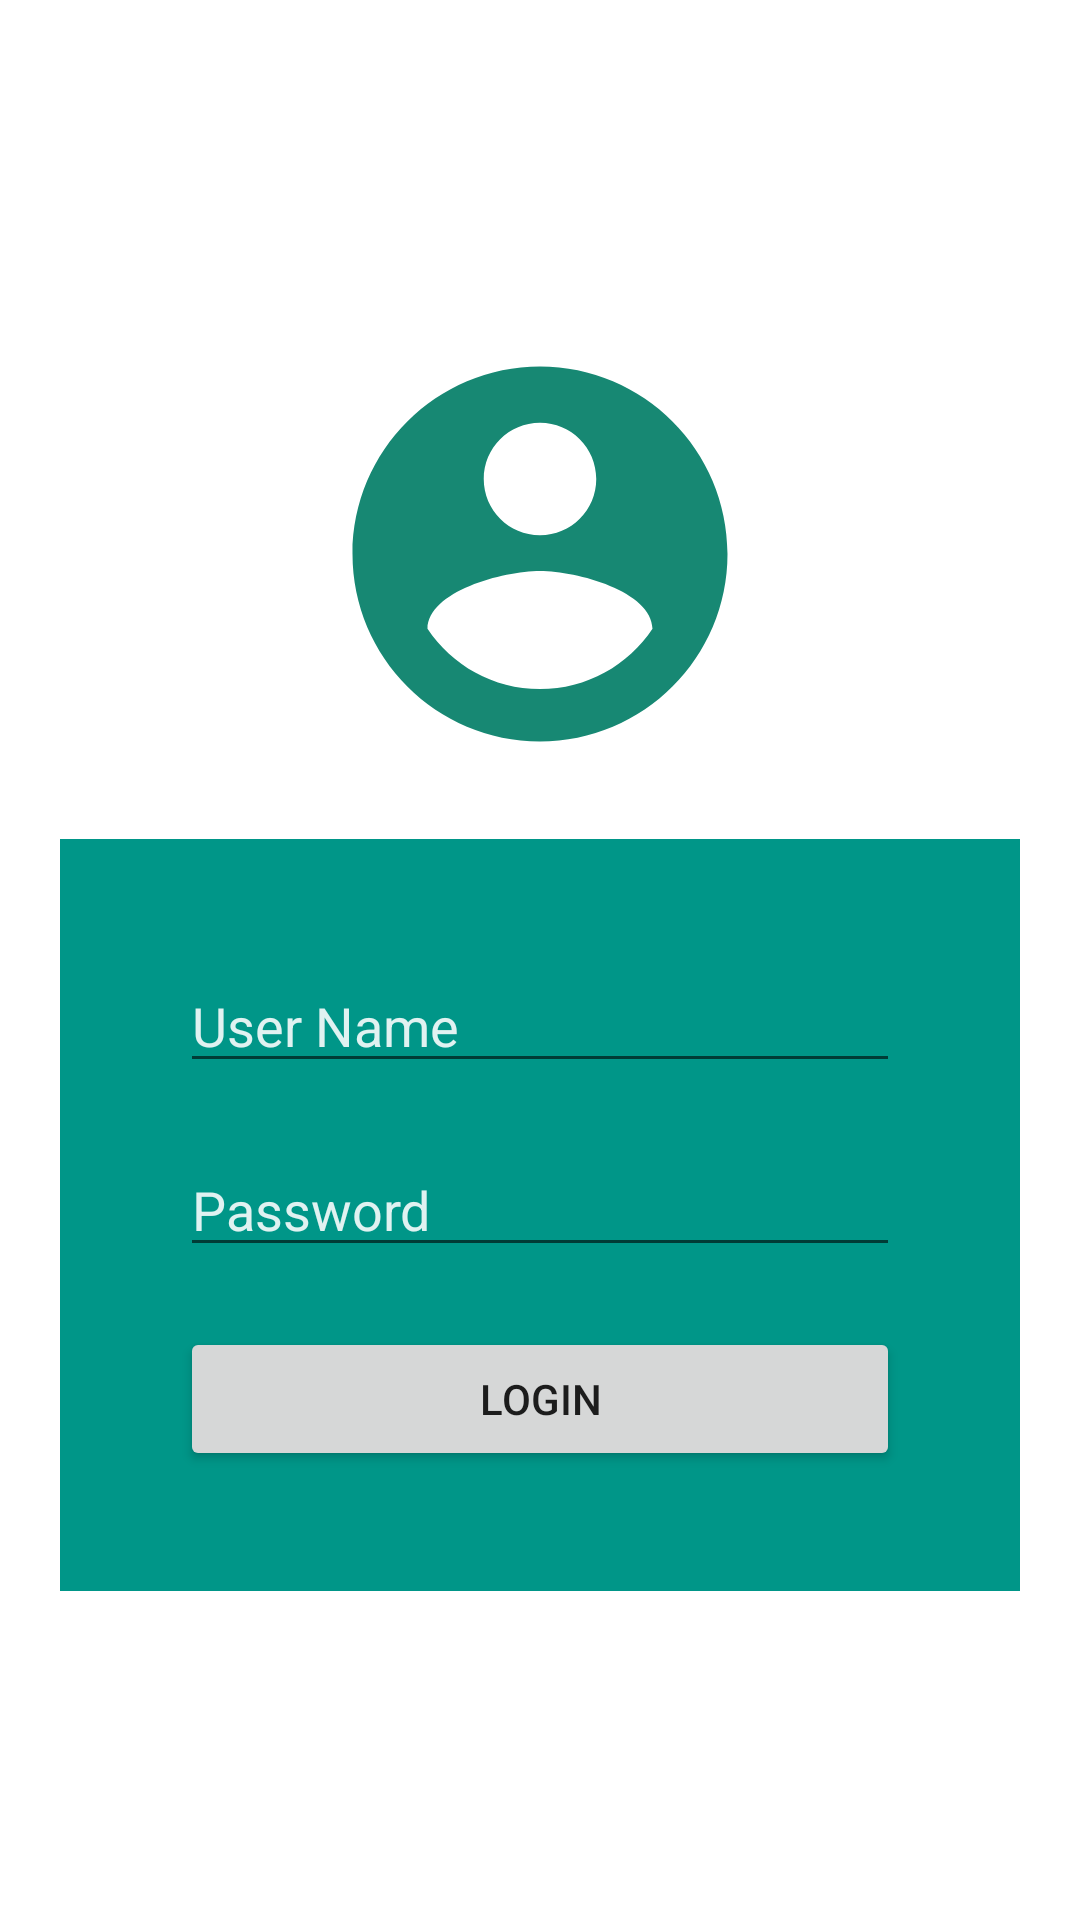

Produce the Android XML layout that renders to this screen, including the resource entries it uses.
<!-- AndroidManifest.xml: application theme Theme.WidgetLuckyDwiPutra -->
<!-- res/layout/activity_login.xml -->
<?xml version="1.0" encoding="utf-8"?>
<RelativeLayout xmlns:android="http://schemas.android.com/apk/res/android"
    xmlns:app="http://schemas.android.com/apk/res-auto"
    xmlns:tools="http://schemas.android.com/tools"
    android:layout_width="match_parent"
    android:layout_height="match_parent"
    android:gravity="center"
    android:padding="20dp"
    tools:context=".LoginActivity">

    <ImageView
        android:id="@+id/logo"
        android:layout_width="match_parent"
        android:layout_height="150dp"
        android:layout_marginBottom="20dp"
        android:src="@drawable/ic_baseline_account_circle_24"/>
    <LinearLayout
        android:layout_width="match_parent"
        android:layout_height="wrap_content"
        android:background="@color/ijo"
        android:layout_below="@+id/logo"
        android:padding="40dp"
        android:orientation="vertical" >

        <EditText
            android:id="@+id/textPUsername"
            android:layout_width="match_parent"
            android:layout_height="wrap_content"
            android:hint="User Name"
            android:textColorHint="@color/putih"
            android:textSize="18sp"/>

        <EditText
            android:id="@+id/textPPassword"
            android:layout_width="match_parent"
            android:layout_height="wrap_content"
            android:layout_marginTop="20dp"
            android:hint="Password"
            android:textColorHint="@color/putih"
            android:inputType="textPassword"
            android:textSize="18sp"/>

        <Button
            android:id="@+id/btnLogin"
            android:layout_width="match_parent"
            android:layout_height="wrap_content"
            android:layout_marginTop="20dp"
            android:text="Login"/>


    </LinearLayout>

</RelativeLayout>
<!-- resources referenced by this layout -->
<resources>
  <color name="ijo">#009688</color>
  <color name="putih">#E0F2F1</color>
  <!-- drawable ic_baseline_account_circle_24 (drawable) -->
  <vector android:height="50dp" android:tint="#178873"
      android:viewportHeight="24" android:viewportWidth="24"
      android:width="50dp" xmlns:android="http://schemas.android.com/apk/res/android">
      <path android:fillColor="@android:color/white" android:pathData="M12,2C6.48,2 2,6.48 2,12s4.48,10 10,10 10,-4.48 10,-10S17.52,2 12,2zM12,5c1.66,0 3,1.34 3,3s-1.34,3 -3,3 -3,-1.34 -3,-3 1.34,-3 3,-3zM12,19.2c-2.5,0 -4.71,-1.28 -6,-3.22 0.03,-1.99 4,-3.08 6,-3.08 1.99,0 5.97,1.09 6,3.08 -1.29,1.94 -3.5,3.22 -6,3.22z"/>
  </vector>
  <style name="Theme.WidgetLuckyDwiPutra" parent="Theme.MaterialComponents.DayNight.DarkActionBar">
          
          <item name="colorPrimary">@color/purple_500</item>
          <item name="colorPrimaryVariant">@color/purple_700</item>
          <item name="colorOnPrimary">@color/white</item>
          
          <item name="colorSecondary">@color/teal_200</item>
          <item name="colorSecondaryVariant">@color/teal_700</item>
          <item name="colorOnSecondary">@color/black</item>
          
          <item name="android:statusBarColor" tools:targetApi="l">?attr/colorPrimaryVariant</item>
          
      </style>
  <color name="purple_500">#FF6200EE</color>
  <color name="purple_700">#FF3700B3</color>
  <color name="white">#FFFFFFFF</color>
  <color name="teal_200">#FF03DAC5</color>
  <color name="teal_700">#FF018786</color>
  <color name="black">#FF000000</color>
</resources>
